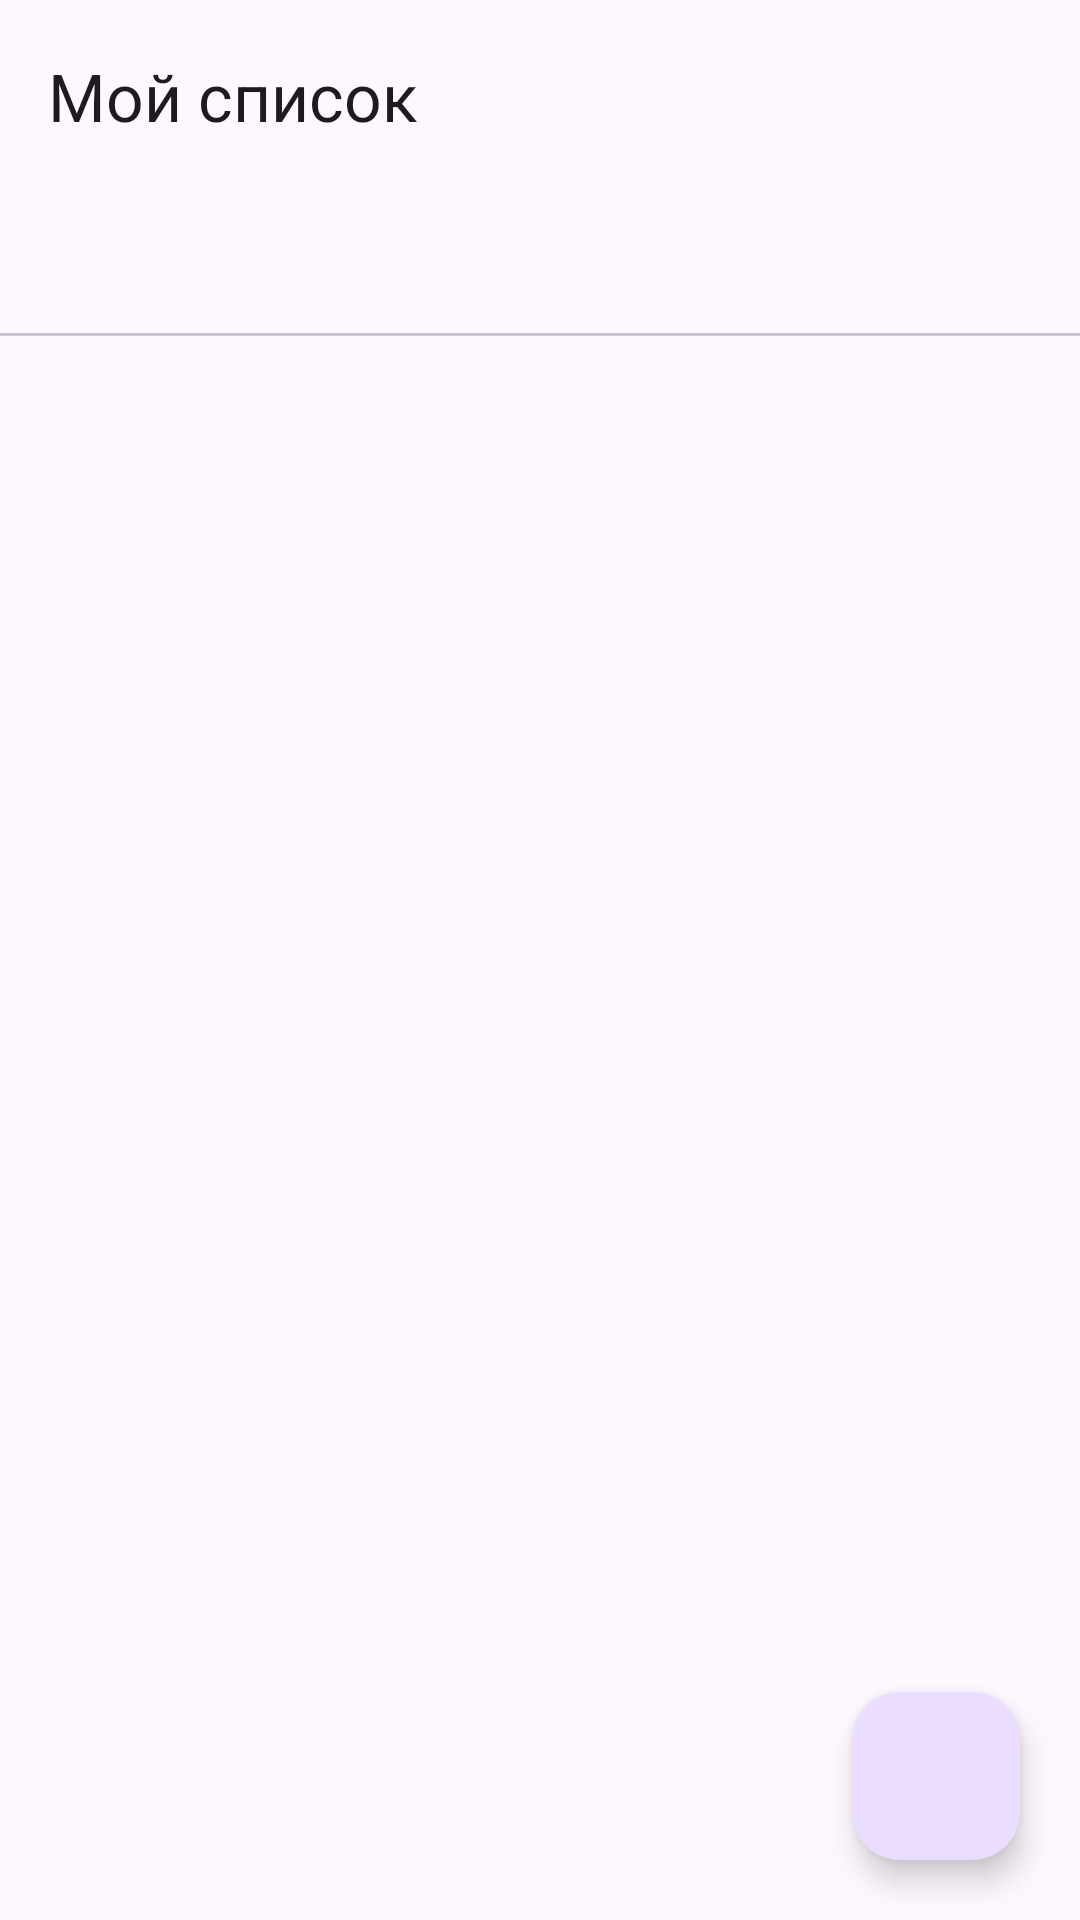

Here is an Android app screen rendered from its layout file. Give the layout XML and the strings, colors and styles it references.
<!-- AndroidManifest.xml: application theme Theme.Spisok -->
<!-- res/layout/activity_main.xml -->
<?xml version="1.0" encoding="utf-8"?>
<androidx.coordinatorlayout.widget.CoordinatorLayout xmlns:android="http://schemas.android.com/apk/res/android"
    xmlns:app="http://schemas.android.com/apk/res-auto"
    android:id="@+id/root"
    android:layout_width="match_parent"
    android:layout_height="match_parent"
    android:background="?attr/colorSurface">

    <com.google.android.material.appbar.AppBarLayout
        android:layout_width="match_parent"
        android:layout_height="wrap_content">

        <com.google.android.material.appbar.MaterialToolbar
            android:id="@+id/toolbar"
            android:layout_width="match_parent"
            android:layout_height="?attr/actionBarSize"
            app:title="@string/app_name" />

        <com.google.android.material.tabs.TabLayout
            android:id="@+id/tabs"
            android:layout_width="match_parent"
            android:layout_height="wrap_content"
            app:tabMode="auto" />
    </com.google.android.material.appbar.AppBarLayout>

    <FrameLayout
        android:layout_width="match_parent"
        android:layout_height="match_parent"
        app:layout_behavior="@string/appbar_scrolling_view_behavior">

        <androidx.recyclerview.widget.RecyclerView
            android:id="@+id/list"
            android:layout_width="match_parent"
            android:layout_height="match_parent"
            android:clipToPadding="false"
            android:paddingTop="8dp"
            android:paddingBottom="96dp" />

        <TextView
            android:id="@+id/empty"
            android:layout_width="match_parent"
            android:layout_height="wrap_content"
            android:layout_gravity="center"
            android:gravity="center"
            android:padding="32dp"
            android:textAppearance="?attr/textAppearanceBodyLarge"
            android:textColor="?attr/colorOnSurfaceVariant"
            android:visibility="gone" />
    </FrameLayout>

    <com.google.android.material.floatingactionbutton.FloatingActionButton
        android:id="@+id/fab"
        android:layout_width="wrap_content"
        android:layout_height="wrap_content"
        android:layout_gravity="bottom|end"
        android:layout_margin="20dp"
        android:contentDescription="@string/add"
        app:srcCompat="@drawable/ic_add" />
</androidx.coordinatorlayout.widget.CoordinatorLayout>
<!-- resources referenced by this layout -->
<resources>
  <string name="add">Добавить</string>
  <string name="app_name">Мой список</string>
  <style name="Theme.Spisok" parent="Theme.Material3.DayNight.NoActionBar">
          <item name="colorPrimary">@color/brand</item>
      </style>
  <color name="brand">#3F6B4F</color>
</resources>
